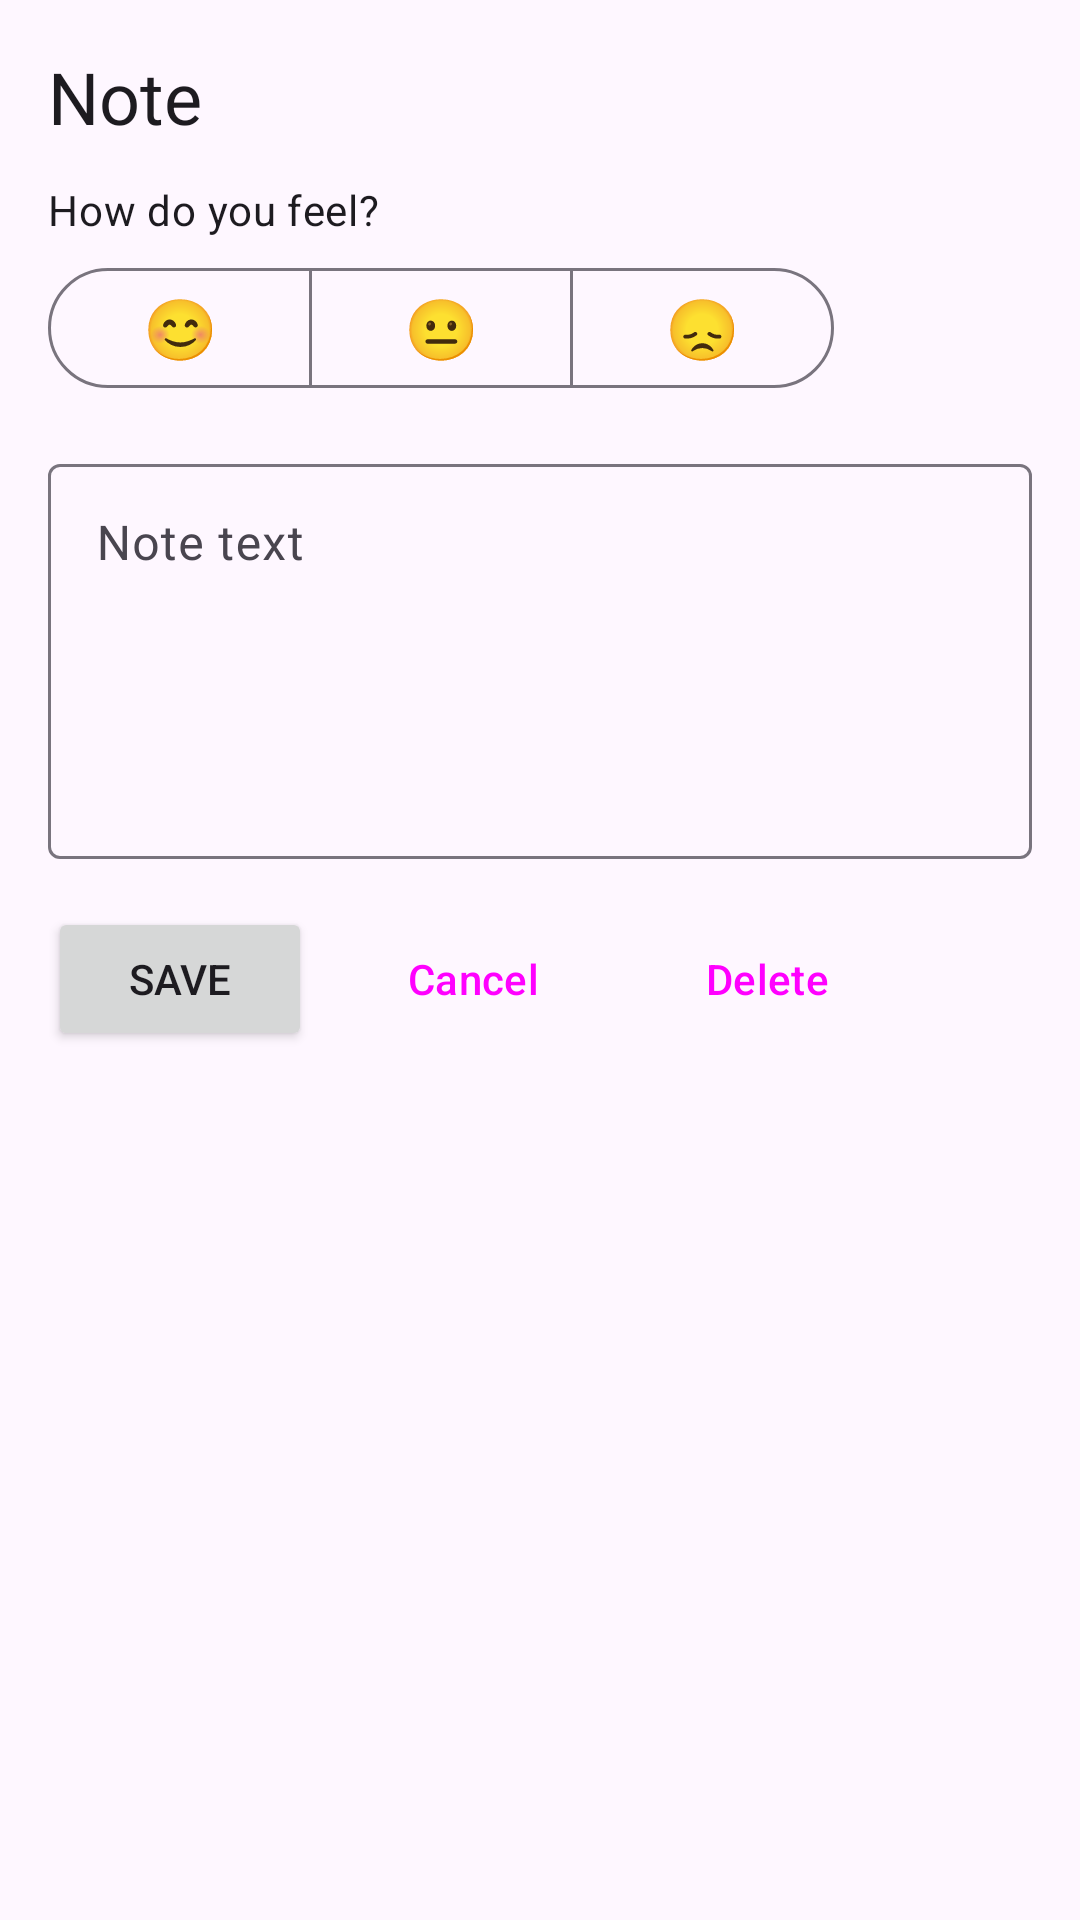

Layout XML and referenced resources for this Android screen:
<!-- AndroidManifest.xml: application theme Theme.WellnessTracker -->
<!-- res/layout/fragment_note_editor.xml -->
<?xml version="1.0" encoding="utf-8"?>
<ScrollView xmlns:android="http://schemas.android.com/apk/res/android"
    xmlns:app="http://schemas.android.com/apk/res-auto"
    android:layout_width="match_parent"
    android:layout_height="match_parent"
    android:fillViewport="true">

    <LinearLayout
        android:layout_width="match_parent"
        android:layout_height="wrap_content"
        android:orientation="vertical"
        android:padding="16dp">

        <TextView
            android:layout_width="wrap_content"
            android:layout_height="wrap_content"
            android:layout_marginBottom="12dp"
            android:text="@string/note_title"
            android:textAppearance="?attr/textAppearanceHeadlineSmall" />

        <TextView
            android:layout_width="wrap_content"
            android:layout_height="wrap_content"
            android:layout_marginBottom="6dp"
            android:text="@string/note_mood_label"
            android:textAppearance="?attr/textAppearanceBodyMedium" />

        <com.google.android.material.button.MaterialButtonToggleGroup
            android:id="@+id/moodToggle"
            android:layout_width="wrap_content"
            android:layout_height="wrap_content"
            android:layout_marginBottom="16dp"
            app:selectionRequired="true"
            app:singleSelection="true">

            <com.google.android.material.button.MaterialButton
                android:id="@+id/btnMoodHappy"
                style="?attr/materialButtonOutlinedStyle"
                android:layout_width="wrap_content"
                android:layout_height="wrap_content"
                android:text="😊"
                android:textSize="20sp" />

            <com.google.android.material.button.MaterialButton
                android:id="@+id/btnMoodNeutral"
                style="?attr/materialButtonOutlinedStyle"
                android:layout_width="wrap_content"
                android:layout_height="wrap_content"
                android:text="😐"
                android:textSize="20sp" />

            <com.google.android.material.button.MaterialButton
                android:id="@+id/btnMoodSad"
                style="?attr/materialButtonOutlinedStyle"
                android:layout_width="wrap_content"
                android:layout_height="wrap_content"
                android:text="😞"
                android:textSize="20sp" />
        </com.google.android.material.button.MaterialButtonToggleGroup>

        <com.google.android.material.textfield.TextInputLayout
            android:id="@+id/tilNote"
            style="?attr/textInputOutlinedStyle"
            android:layout_width="match_parent"
            android:layout_height="wrap_content"
            android:layout_marginBottom="16dp"
            android:hint="@string/note_hint">

            <com.google.android.material.textfield.TextInputEditText
                android:id="@+id/etNote"
                android:layout_width="match_parent"
                android:layout_height="wrap_content"
                android:gravity="top|start"
                android:inputType="textMultiLine|textCapSentences"
                android:minLines="5" />
        </com.google.android.material.textfield.TextInputLayout>

        <LinearLayout
            android:layout_width="match_parent"
            android:layout_height="wrap_content"
            android:orientation="horizontal">

            <Button
                android:id="@+id/btnSave"
                android:layout_width="wrap_content"
                android:layout_height="wrap_content"
                android:text="@string/save" />

            <Button
                android:id="@+id/btnCancel"
                style="@style/Widget.Material3.Button.TonalButton"
                android:layout_width="wrap_content"
                android:layout_height="wrap_content"
                android:layout_marginStart="8dp"
                android:text="@string/cancel" />

            <Button
                android:id="@+id/btnDelete"
                style="@style/Widget.Material3.Button.TextButton"
                android:layout_width="wrap_content"
                android:layout_height="wrap_content"
                android:layout_marginStart="8dp"
                android:text="@string/delete" />
        </LinearLayout>
    </LinearLayout>
</ScrollView>
<!-- resources referenced by this layout -->
<resources>
  <string name="cancel">Cancel</string>
  <string name="delete">Delete</string>
  <string name="note_hint">Note text</string>
  <string name="note_mood_label">How do you feel?</string>
  <string name="note_title">Note</string>
  <string name="save">Save</string>
  <style name="Theme.WellnessTracker" parent="Theme.Material3.DayNight.NoActionBar">
          <item name="colorPrimary">@color/primary</item>
          <item name="colorOnPrimary">@color/on_primary</item>
      </style>
  <color name="primary">#FF00796B</color>
  <color name="on_primary">#FFFFFFFF</color>
</resources>
